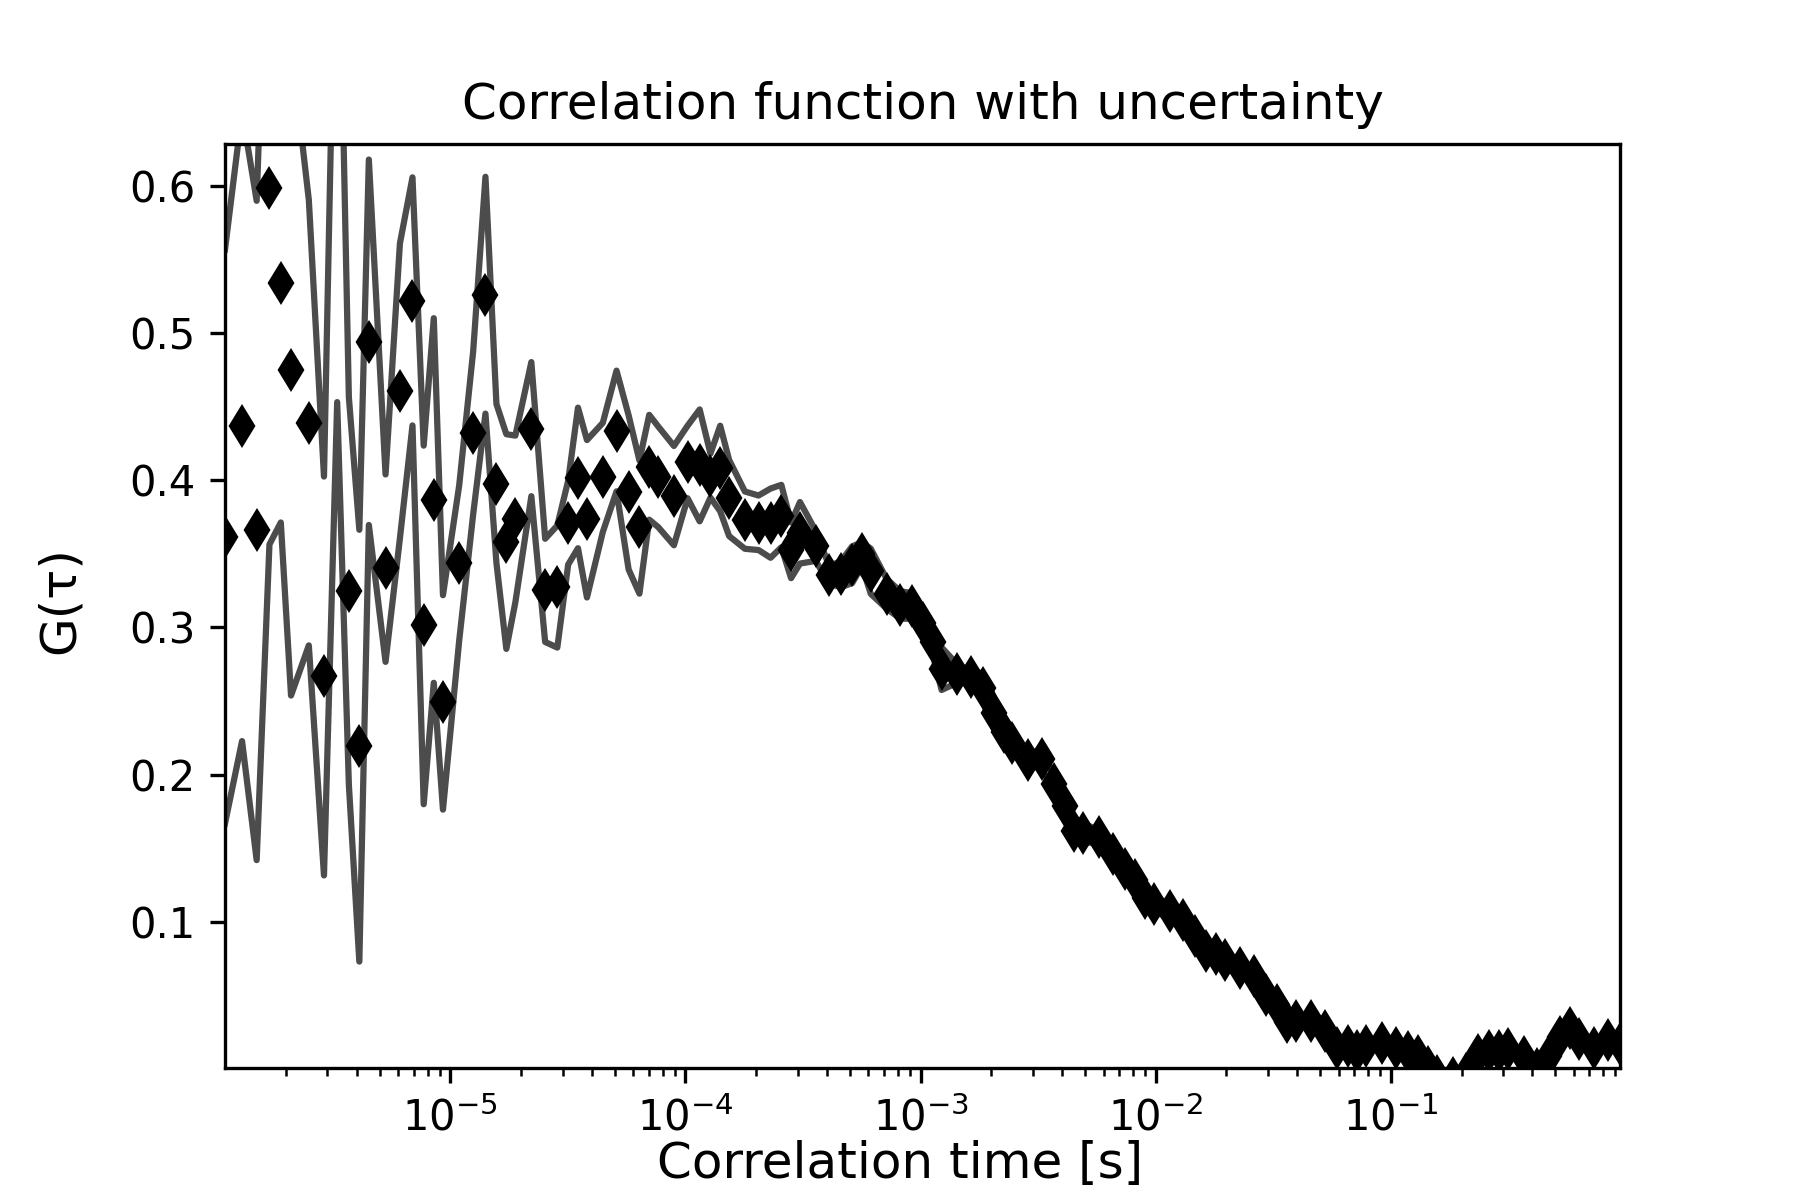

Data behind this chart, as committed beside it:
1.1000264006336153e-06, 0.36173231222627433, 5413.536223014444, 0.19492763962309628
1.300031200748818e-06, 0.4366, 5414, 0.2138
1.5000360008640208e-06, 0.3659, 10, 0.2239
1.7000408009792235e-06, 0.5983, 0.0, 0.2419
1.9000456010944263e-06, 0.5342, 0.0, 0.1629
2.100050401209629e-06, 0.4749, 0.0, 0.2211
2.5000600014400345e-06, 0.4391, 0.0, 0.1513
2.9000696016704403e-06, 0.267, 0.0, 0.1355
3.3000792019008456e-06, 0.6472, 0.0, 0.1942
3.700088802131251e-06, 0.3248, 0.0, 0.1316
4.100098402361657e-06, 0.2197, 0.0, 0.1466
4.500108002592062e-06, 0.4937, 0.0, 0.1241
5.300127203052873e-06, 0.3403, 0.0, 0.06366
6.100146403513685e-06, 0.4606, 0.0, 0.1002
6.900165603974496e-06, 0.5215, 0.0, 0.08425
7.700184804435307e-06, 0.3017, 0.0, 0.1218
8.500204004896118e-06, 0.3862, 0.0, 0.1238
9.300223205356928e-06, 0.2491, 0.0, 0.07282
1.0900261606278551e-05, 0.3437, 0.0, 0.05271
1.2500300007200173e-05, 0.4321, 0.0, 0.05531
1.4100338408121794e-05, 0.5257, 0.0, 0.08043
1.570037680904342e-05, 0.3978, 0.0, 0.05401
1.730041520996504e-05, 0.3583, 0.0, 0.07292
1.890045361088666e-05, 0.3737, 0.0, 0.05659
2.2100530412729907e-05, 0.4347, 0.0, 0.04555
2.530060721457315e-05, 0.3252, 0.0, 0.03506
2.8500684016416392e-05, 0.3278, 0.0, 0.04145
3.170076081825964e-05, 0.3712, 0.0, 0.0285
3.4900837620102884e-05, 0.4016, 0.0, 0.04775
3.810091442194613e-05, 0.3738, 0.0, 0.05347
4.450106802563262e-05, 0.4019, 0.0, 0.03706
5.0901221629319104e-05, 0.4335, 0.0, 0.041
5.730137523300559e-05, 0.3917, 0.0, 0.05236
6.370152883669208e-05, 0.3682, 0.0, 0.04521
7.010168244037858e-05, 0.4088, 0.0, 0.0356
7.650183604406506e-05, 0.4024, 0.0, 0.03418
8.930214325143803e-05, 0.3895, 0.0, 0.03374
0.0001021, 0.4124, 0.0, 0.02464
0.0001149, 0.4101, 0.0, 0.038
0.0001277, 0.4031, 0.0, 0.01495
0.0001405, 0.408, 0.0, 0.02907
0.0001533, 0.3879, 0.0, 0.02588
0.0001789, 0.3729, 0.0, 0.01947
0.0002045, 0.3711, 0.0, 0.01852
0.0002301, 0.3708, 0.0, 0.02351
0.0002557, 0.3757, 0.0, 0.02121
0.0002813, 0.3524, 0.0, 0.01893
0.0003069, 0.3643, 0.0, 0.02089
0.0003581, 0.3554, 0.0, 0.01016
0.0004093, 0.3354, 0.0, 0.006023
0.0004605, 0.3364, 0.0, 0.00901
0.0005117, 0.3426, 0.0, 0.01248
0.0005629, 0.3497, 0.0, 0.008146
0.0006141, 0.3381, 0.0, 0.01536
0.0007165, 0.3229, 0.0, 0.01011
0.0008189, 0.3153, 0.0, 0.009294
0.0009213, 0.3146, 0.0, 0.008728
0.001024, 0.3028, 0.0, 0.008396
0.001126, 0.2898, 0.0, 0.008231
0.001229, 0.272, 0.0, 0.01446
0.001433, 0.2687, 0.0, 0.006178
... 56 more rows
